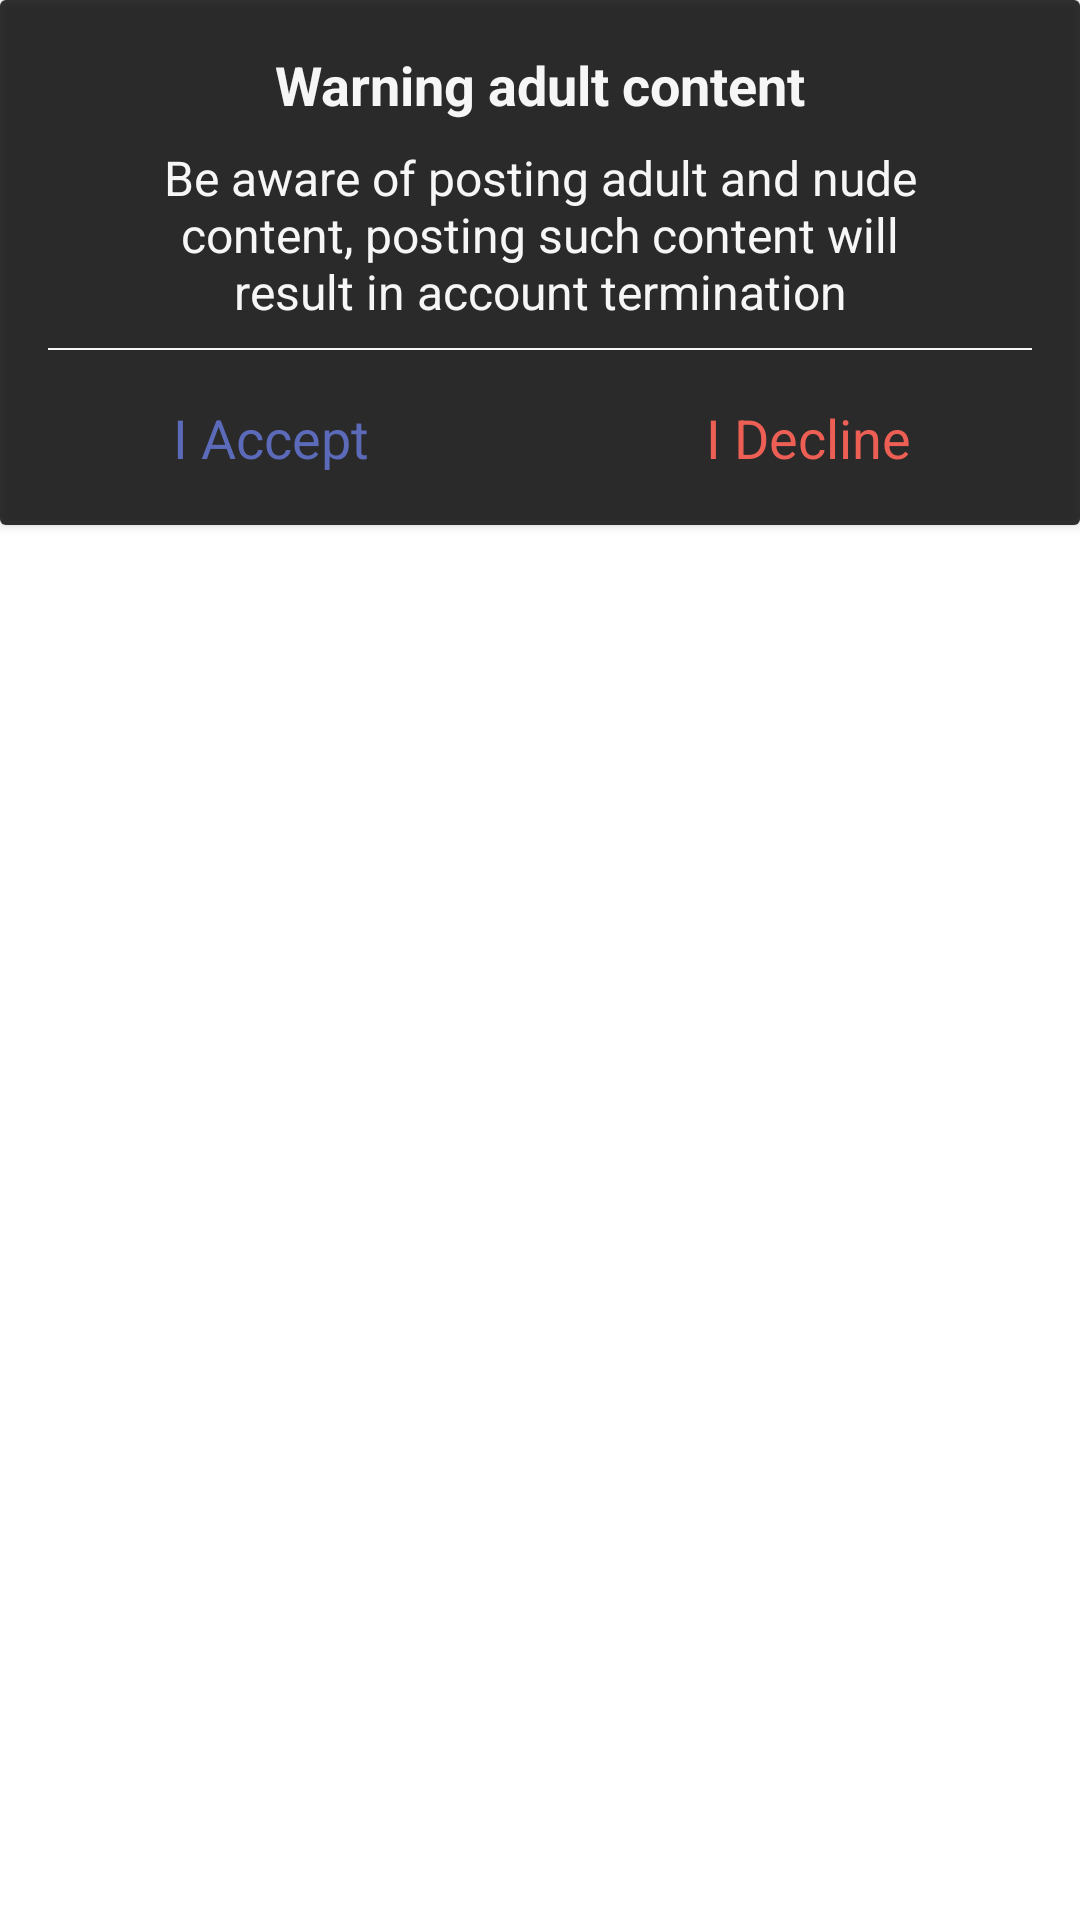

Here is an Android app screen rendered from its layout file. Give the layout XML and the strings, colors and styles it references.
<!-- AndroidManifest.xml: application theme Theme.MyDiary -->
<!-- res/layout/custum_dialog.xml -->
<?xml version="1.0" encoding="utf-8"?>
<androidx.constraintlayout.widget.ConstraintLayout xmlns:android="http://schemas.android.com/apk/res/android"
    xmlns:app="http://schemas.android.com/apk/res-auto"
    xmlns:tools="http://schemas.android.com/tools"
    android:layout_width="match_parent"
    android:layout_height="wrap_content">

    <androidx.cardview.widget.CardView
        android:layout_width="match_parent"
        android:layout_height="0dp"
        android:background="#fff"
        app:layout_constraintEnd_toEndOf="parent"
        app:layout_constraintStart_toStartOf="parent"
        app:layout_constraintTop_toTopOf="parent"
        android:alpha="0.8">

        <LinearLayout
            android:layout_width="match_parent"
            android:layout_height="wrap_content"
            android:orientation="vertical"
            android:background="#000">

            <TextView
                android:layout_width="match_parent"
                android:layout_height="wrap_content"
                android:layout_marginTop="16dp"
                android:gravity="center"
                android:text="Warning adult content"
                android:textColor="#fff"
                android:textSize="18sp"
                android:textStyle="bold" />

            <TextView
                android:layout_width="260dp"
                android:layout_height="wrap_content"
                android:layout_gravity="center"
                android:layout_marginTop="8dp"
                android:gravity="center"
                android:text="Be aware of posting adult and nude content, posting such content will result in account termination"
                android:textColor="#fff"
                android:textSize="16sp"
                android:textStyle="normal" />

            <View
                android:layout_width="match_parent"
                android:layout_height="0.5dp"
                android:layout_marginLeft="16dp"
                android:layout_marginTop="8dp"
                android:layout_marginRight="16dp"
                android:background="#fff" />

            <LinearLayout
                android:layout_width="match_parent"
                android:layout_height="wrap_content"
                android:weightSum="2"
                android:layout_margin="1dp">

                <TextView
                    android:id="@+id/accept"
                    android:layout_width="0dp"
                    android:layout_height="wrap_content"
                    android:layout_marginTop="16dp"
                    android:layout_marginBottom="16dp"
                    android:layout_weight="1"
                    android:gravity="center"
                    android:text="I Accept"
                    android:textColor="#3F51B5"
                    android:textSize="18sp" />

                <TextView
                    android:id="@+id/decline"
                    android:layout_width="0dp"
                    android:layout_height="wrap_content"
                    android:layout_marginTop="16dp"
                    android:layout_marginBottom="16dp"
                    android:layout_weight="1"
                    android:gravity="center"
                    android:text="I Decline"
                    android:textColor="#F44336"
                    android:textSize="18sp" />


            </LinearLayout>

        </LinearLayout>
    </androidx.cardview.widget.CardView>


</androidx.constraintlayout.widget.ConstraintLayout>
<!-- resources referenced by this layout -->
<resources>
  <style name="Theme.MyDiary" parent="Theme.MaterialComponents.DayNight.NoActionBar">
          
          <item name="colorPrimary">@color/btn_color</item>
          <item name="colorPrimaryVariant">@color/purple_700</item>
          <item name="colorOnPrimary">@color/white</item>
          
          <item name="colorSecondary">@color/teal_200</item>
          <item name="colorSecondaryVariant">@color/teal_700</item>
          <item name="colorOnSecondary">@color/black</item>
          
          <item name="android:statusBarColor" tools:targetApi="l">?attr/colorPrimaryVariant</item>
          
      </style>
  <color name="btn_color">#ffc001</color>
  <color name="purple_700">#FF3700B3</color>
  <color name="white">#FFFFFFFF</color>
  <color name="teal_200">#FF03DAC5</color>
  <color name="teal_700">#FF018786</color>
  <color name="black">#000</color>
</resources>
